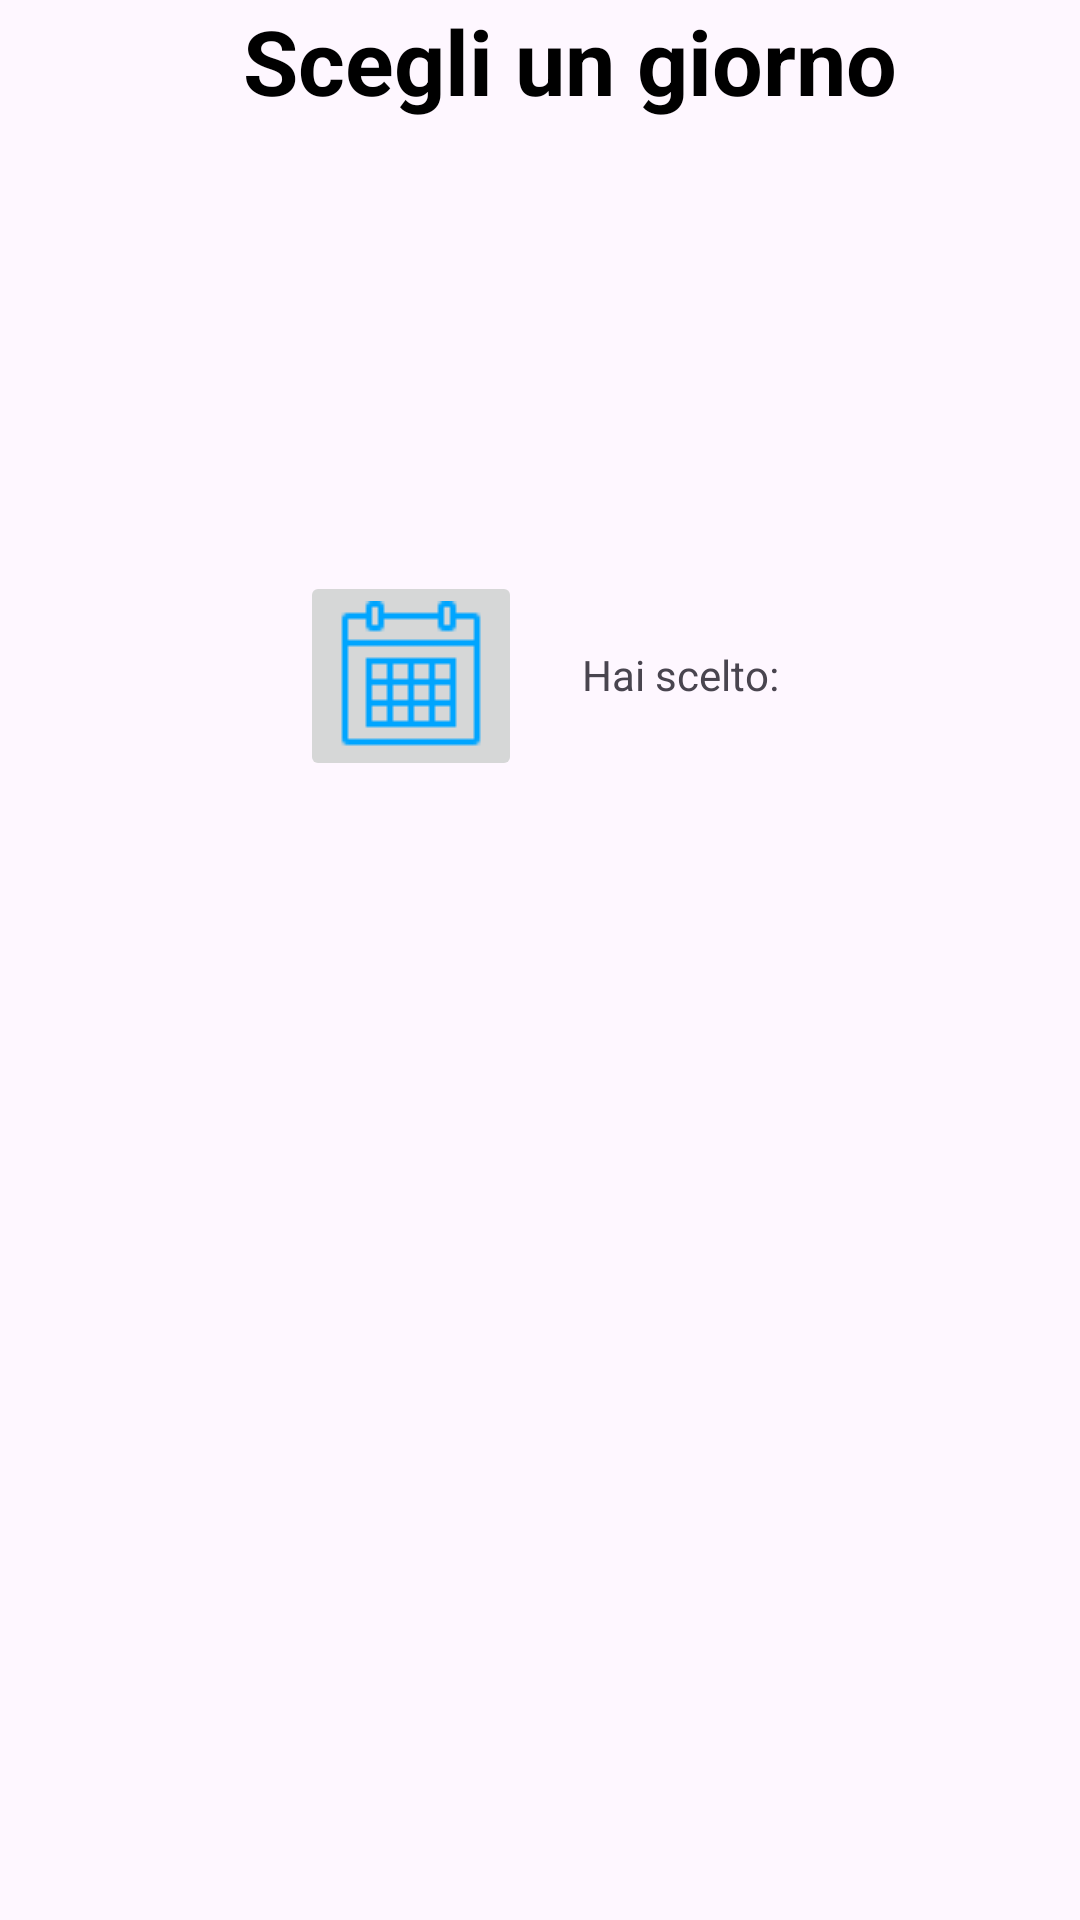

Produce the Android XML layout that renders to this screen, including the resource entries it uses.
<!-- AndroidManifest.xml: application theme Base.Theme.Padel -->
<!-- res/layout/activity_booking.xml -->
<?xml version="1.0" encoding="utf-8"?>
<LinearLayout xmlns:android="http://schemas.android.com/apk/res/android"
    xmlns:app="http://schemas.android.com/apk/res-auto"
    xmlns:tools="http://schemas.android.com/tools"
    android:id="@+id/main"
    android:layout_width="match_parent"
    android:layout_height="match_parent"
    android:orientation="vertical"
    tools:context=".Activity.BookingActivity">



    <TextView
        android:id="@+id/textView2"
        android:layout_width="match_parent"
        android:layout_height="wrap_content"
        android:layout_marginStart="20dp"
        android:text="Scegli un giorno"
        android:textAlignment="center"
        android:textColor="@color/black"
        android:textSize="30dp"
        android:textStyle="bold" />


    <LinearLayout
        android:layout_gravity="center"
        android:layout_width="match_parent"
        android:layout_height="wrap_content"
        android:orientation="vertical">



    <LinearLayout
        android:layout_marginTop="150dp"
        android:layout_gravity="center"
        android:orientation="horizontal"
        android:layout_width="wrap_content"
        android:layout_height="wrap_content">

        <ImageButton
            android:layout_width="wrap_content"
            android:layout_height="wrap_content"
            android:src="@drawable/calendar"
            android:id="@+id/choose"
            />

        <TextView
            android:id="@+id/date_txt"
            android:layout_width="wrap_content"
            android:layout_height="wrap_content"
            android:layout_marginLeft="20dp"
            android:layout_marginTop="25dp"
            android:text="Hai scelto:" />


    </LinearLayout>



    <TableLayout
        android:id="@+id/table"
        android:visibility="invisible"
        android:layout_gravity="center"
        android:layout_width="wrap_content"
        android:layout_height="wrap_content">

        <TableRow

            android:layout_width="match_parent"
            android:layout_height="match_parent">

            <Button
                android:id="@+id/btn_time0"
                style="@style/TimeButton"
                android:layout_width="wrap_content"
                android:layout_height="wrap_content"
                android:text="9:00"
                app:strokeColor="@color/colorPrimary2"
                app:strokeWidth="2dp" />

            <Button
                android:id="@+id/btn_time1"
                android:layout_width="wrap_content"
                android:layout_height="wrap_content"
                style="@style/TimeButton"
                android:text="10:30" />

            <Button
                android:id="@+id/btn_time2"
                android:layout_width="wrap_content"
                android:layout_height="wrap_content"
                style="@style/TimeButton"
                android:text="12:00" />

            <Button
                android:id="@+id/btn_time3"
                style="@style/TimeButton"
                android:layout_width="wrap_content"
                android:layout_height="wrap_content"
                android:text="13:30"
                app:strokeColor="#EA1F1F" />
        </TableRow>

        <TableRow
            android:layout_width="match_parent"
            android:layout_height="match_parent">

            <Button
                android:id="@+id/btn_time4"
                style="@style/TimeButton"
                android:layout_width="wrap_content"
                android:layout_height="wrap_content"
                android:onClick="gestisciOra"
                android:text="15:00" />

            <Button
                android:id="@+id/btn_time5"
                android:layout_width="wrap_content"
                android:layout_height="wrap_content"
                style="@style/TimeButton"
                android:text="16:30" />

            <Button
                android:id="@+id/btn_time6"
                android:layout_width="wrap_content"
                android:layout_height="wrap_content"
                style="@style/TimeButton"
                android:text="18:00" />

            <Button
                android:id="@+id/btn_time7"
                android:layout_width="wrap_content"
                android:layout_height="wrap_content"
                style="@style/TimeButton"
                android:text="19:30" />
        </TableRow>

        <TableRow
            android:layout_width="match_parent"
            android:layout_height="match_parent">

            <Button
                android:id="@+id/btn_time8"
                android:layout_width="wrap_content"
                android:layout_height="wrap_content"
                style="@style/TimeButton"
                android:text="21:00" />

            <Button
                android:id="@+id/btn_time9"
                android:layout_width="wrap_content"
                android:layout_height="wrap_content"
                style="@style/TimeButton"
                android:text="22:30" />
        </TableRow>

    </TableLayout>

    </LinearLayout>


</LinearLayout>
<!-- resources referenced by this layout -->
<resources>
  <color name="black">#FF000000</color>
  <color name="colorPrimary2">#00A5FF</color>
  <!-- drawable calendar: png bitmap (drawable, 316 bytes) -->
  <style name="TimeButton" parent="Widget.AppCompat.Button">
          <item name="android:background">?attr/selectableItemBackground</item>
          <item name="android:textColor">@color/colorPrimary2</item>
          <item name="android:padding">10dp</item>
          <item name="android:minHeight">48dp</item>
          <item name="android:minWidth">64dp</item>
          <item name="android:layout_margin">8dp</item>
          <item name="android:strokeColor">@color/colorPrimary2</item>
          <item name="android:backgroundTint">@android:color/transparent</item>
  
      </style>
  <style name="Base.Theme.Padel" parent="Theme.Material3.Light.NoActionBar">
          
          
  
          <item name="colorPrimary">@color/colorPrimary</item>
          <item name="colorSecondary">@color/colorPrimary2</item>
      </style>
  <color name="colorPrimary"> #0947E8</color>
</resources>
